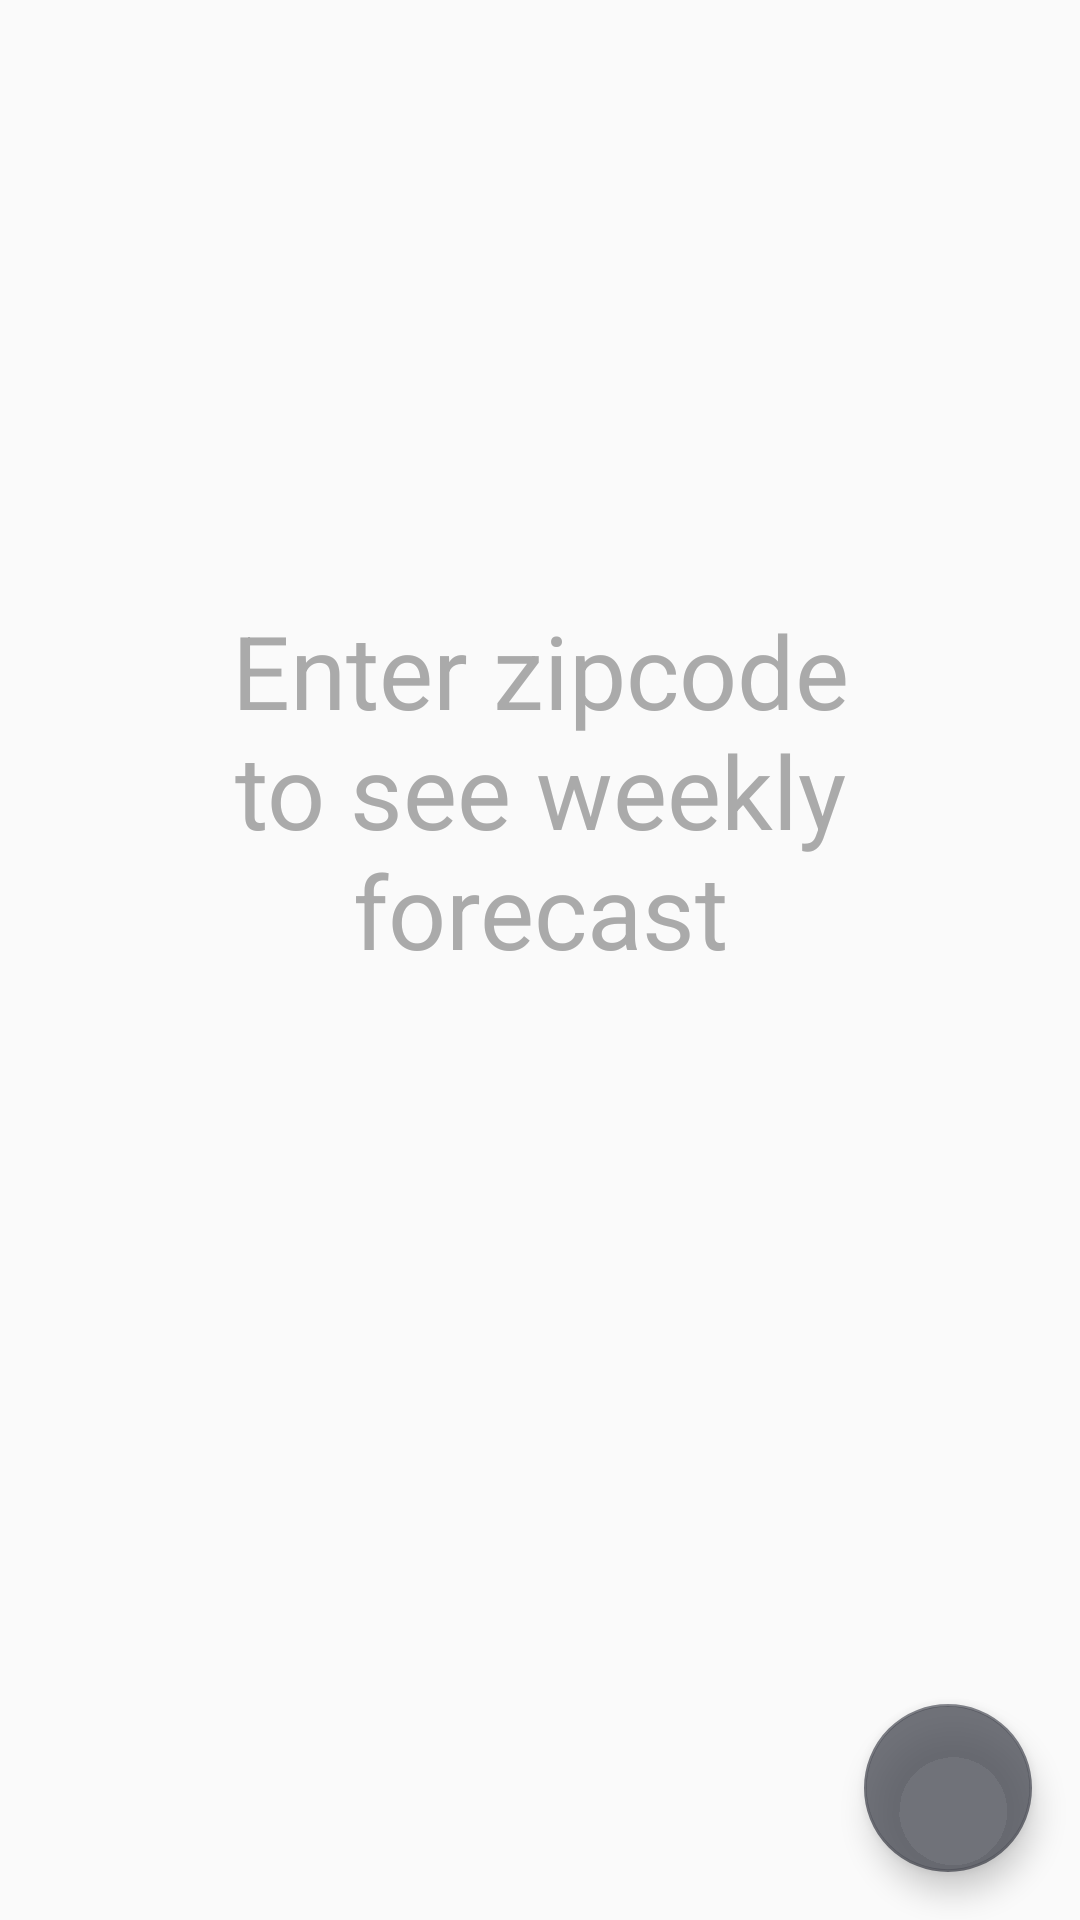

Layout XML and referenced resources for this Android screen:
<!-- AndroidManifest.xml: application theme AppTheme -->
<!-- res/layout/fragment_weekly_forecast.xml -->
<?xml version="1.0" encoding="utf-8"?>
<androidx.constraintlayout.widget.ConstraintLayout
    xmlns:android="http://schemas.android.com/apk/res/android"
    xmlns:tools="http://schemas.android.com/tools"
    android:layout_width="match_parent"
    android:layout_height="match_parent"
    xmlns:app="http://schemas.android.com/apk/res-auto"
    tools:context=".forecast.CurrentForecastFragment">

    <TextView
        android:id="@+id/emptyText"
        android:layout_width="0dp"
        android:layout_height="wrap_content"
        android:layout_marginStart="32dp"
        android:layout_marginEnd="32dp"
        android:text="Enter zipcode to see weekly forecast"
        android:textAlignment="center"
        android:textAppearance="@style/TextAppearance.AppCompat.Display1"
        android:textColor="@android:color/darker_gray"
        android:visibility="visible"
        app:layout_constraintBottom_toBottomOf="parent"
        app:layout_constraintEnd_toEndOf="parent"
        app:layout_constraintStart_toStartOf="parent"
        app:layout_constraintTop_toTopOf="parent"
        app:layout_constraintVertical_bias="0.39" />

    <ProgressBar
        android:id="@+id/progressBar"
        style="?android:attr/progressBarStyle"
        android:layout_width="wrap_content"
        android:layout_height="wrap_content"
        android:visibility="gone"
        app:layout_constraintEnd_toEndOf="@+id/emptyText"
        app:layout_constraintStart_toStartOf="@+id/emptyText"
        app:layout_constraintTop_toBottomOf="@+id/emptyText"
        tools:visibility="visible" />

    <androidx.recyclerview.widget.RecyclerView
        android:id="@+id/dailyForecastList"
        android:layout_width="0dp"
        android:layout_height="0dp"
        app:layout_constraintBottom_toBottomOf="parent"
        app:layout_constraintEnd_toEndOf="parent"
        app:layout_constraintHorizontal_bias="0.0"
        app:layout_constraintStart_toStartOf="parent"
        app:layout_constraintTop_toTopOf="parent"
        app:layout_constraintVertical_bias="0.0"
        tools:listitem="@layout/item_daily_forecast" />

    <com.google.android.material.floatingactionbutton.FloatingActionButton
        android:id="@+id/locationEntryButton"
        android:layout_width="wrap_content"
        android:layout_height="wrap_content"
        android:layout_marginEnd="16dp"
        android:layout_marginBottom="16dp"
        android:clickable="true"
        android:src="@drawable/ic_location_on_black_24dp"
        android:tint="@android:color/white"
        app:layout_constraintBottom_toBottomOf="parent"
        app:layout_constraintEnd_toEndOf="parent" />

</androidx.constraintlayout.widget.ConstraintLayout>
<!-- res/layout/item_daily_forecast.xml (included above) -->
<?xml version="1.0" encoding="utf-8"?>
<androidx.constraintlayout.widget.ConstraintLayout xmlns:android="http://schemas.android.com/apk/res/android"
    xmlns:app="http://schemas.android.com/apk/res-auto"
    xmlns:tools="http://schemas.android.com/tools"
    android:layout_width="match_parent"
    android:layout_height="80dp"
    android:foreground="?attr/selectableItemBackground"
    android:clickable="true"
    >
    <TextView
        android:id="@+id/tempText"
        android:layout_width="wrap_content"
        android:layout_height="wrap_content"
        android:layout_marginStart="24dp"
        android:text="70.0"
        android:textAppearance="@style/TextAppearance.AppCompat.Large"
        app:layout_constraintBottom_toBottomOf="parent"
        app:layout_constraintStart_toStartOf="parent"
        app:layout_constraintTop_toTopOf="parent" />

    <TextView
        android:id="@+id/descriptionText"
        android:layout_width="wrap_content"
        android:layout_height="wrap_content"
        android:layout_marginStart="16dp"
        android:text="Partly cloudy"
        android:textAppearance="@style/TextAppearance.AppCompat.Medium"
        app:layout_constraintBottom_toBottomOf="@id/tempText"
        app:layout_constraintStart_toEndOf="@id/tempText"
        app:layout_constraintTop_toTopOf="@id/tempText" />
</androidx.constraintlayout.widget.ConstraintLayout>
<!-- resources referenced by this layout -->
<resources>
  <style name="AppTheme" parent="Theme.AppCompat.Light.DarkActionBar">
          
          <item name="colorPrimary">#FFEB3B</item>
          <item name="colorPrimaryDark">#FFC107</item>
          <item name="colorAccent">#CE50525B</item>
      </style>
</resources>
